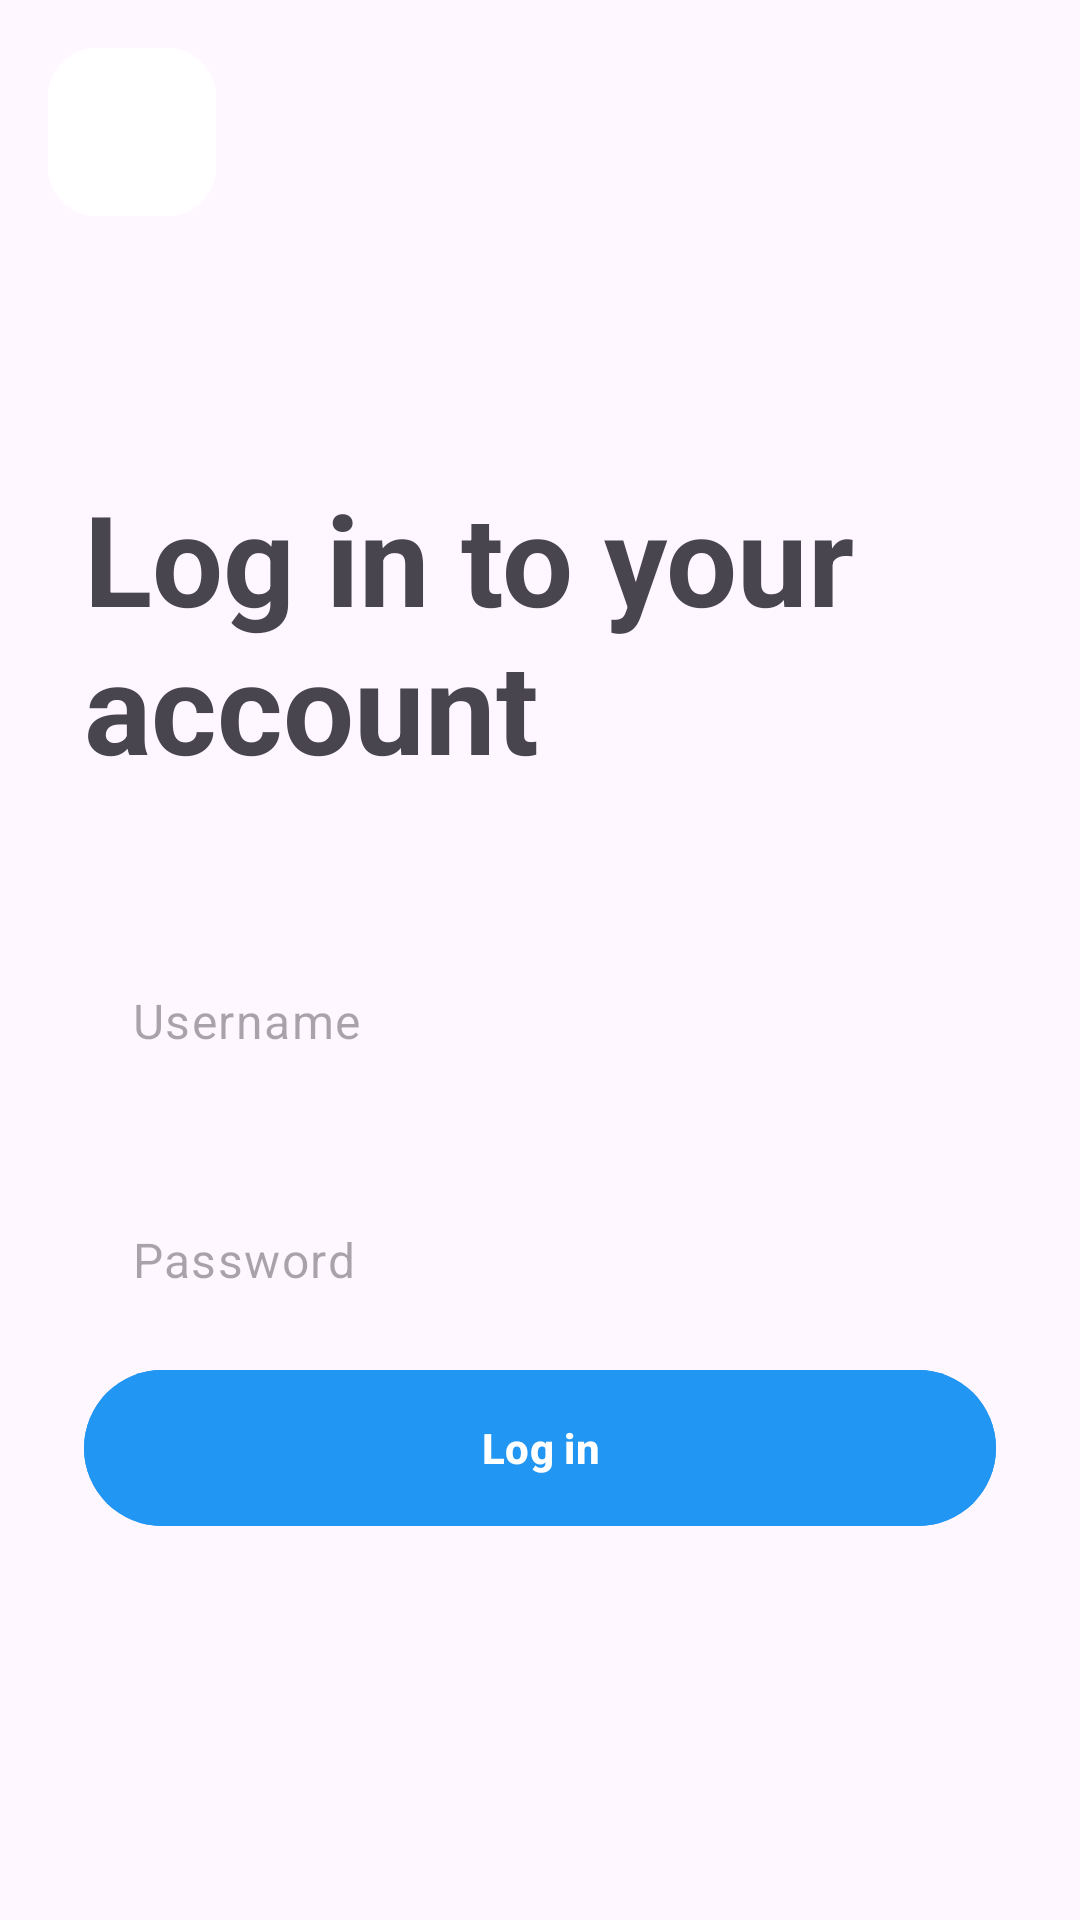

Android layout source for this screen:
<!-- AndroidManifest.xml: application theme Theme.Shopping -->
<!-- res/layout/fragment_login.xml -->
<?xml version="1.0" encoding="utf-8"?>
<androidx.constraintlayout.widget.ConstraintLayout xmlns:android="http://schemas.android.com/apk/res/android"
    xmlns:tools="http://schemas.android.com/tools"
    android:layout_width="match_parent"
    android:layout_height="match_parent"
    xmlns:app="http://schemas.android.com/apk/res-auto"
    tools:context=".LoginFragment">

    <com.google.android.material.floatingactionbutton.FloatingActionButton
        android:layout_width="wrap_content"
        android:layout_height="wrap_content"
        android:layout_marginStart="16dp"
        android:layout_marginTop="16dp"
        android:id="@+id/login_back_fab"
        android:backgroundTint="@color/white"
        app:rippleColor="@color/gray_40"
        android:src="@drawable/back_icon"
        app:elevation="0dp"
        app:layout_constraintStart_toStartOf="parent"
        app:layout_constraintTop_toTopOf="parent" />
    <androidx.appcompat.widget.LinearLayoutCompat
        android:layout_width="match_parent"
        android:layout_height="wrap_content"
        android:layout_marginHorizontal="12dp"
        android:orientation="vertical"
        app:layout_constraintBottom_toBottomOf="parent"
        app:layout_constraintTop_toTopOf="parent">




        <TextView
            android:layout_width="wrap_content"
            android:layout_height="wrap_content"
            android:layout_marginHorizontal="16dp"
            android:layout_marginTop="42dp"
            android:text="Log in to your account"
            android:textSize="42sp"

            android:textStyle="bold" />


        <androidx.appcompat.widget.AppCompatEditText
            android:id="@+id/login_username"
            style="@style/Widget.Material3.TextInputEditText.FilledBox"
            android:layout_width="match_parent"
            android:layout_height="wrap_content"
            android:layout_marginHorizontal="16dp"
            android:layout_marginTop="42dp"
            android:hint="Username"
            android:background="@drawable/edit_text_shape"
            android:inputType="textEmailAddress"
            android:maxLines="1" />

        <androidx.appcompat.widget.AppCompatEditText
            android:id="@+id/login_password"
            style="@style/Widget.Material3.TextInputEditText.FilledBox"
            android:layout_width="match_parent"
            android:layout_height="wrap_content"
            android:layout_marginHorizontal="16dp"
            android:layout_marginTop="24dp"
            android:hint="Password"
            android:background="@drawable/edit_text_shape"
            android:inputType="textPassword"
            android:maxLines="1" />


        <com.google.android.material.button.MaterialButton
            android:id="@+id/login_login_mb"
            android:layout_width="match_parent"
            android:layout_height="60dp"
            android:layout_marginHorizontal="16dp"
            android:layout_marginVertical="12dp"
            android:layout_marginBottom="16dp"
            android:text="Log in"
            android:backgroundTint="@color/blue2"
            android:textStyle="bold"
            app:cornerRadius="32dp" />


    </androidx.appcompat.widget.LinearLayoutCompat>


</androidx.constraintlayout.widget.ConstraintLayout>
<!-- resources referenced by this layout -->
<resources>
  <color name="blue2">#2196F3</color>
  <color name="gray_40">#B6B6B6</color>
  <color name="white">#FFFFFFFF</color>
  <style name="Theme.Shopping" parent="Base.Theme.Shopping" />
  <style name="Base.Theme.Shopping" parent="Theme.Material3.DayNight.NoActionBar">
          
          
      </style>
</resources>
